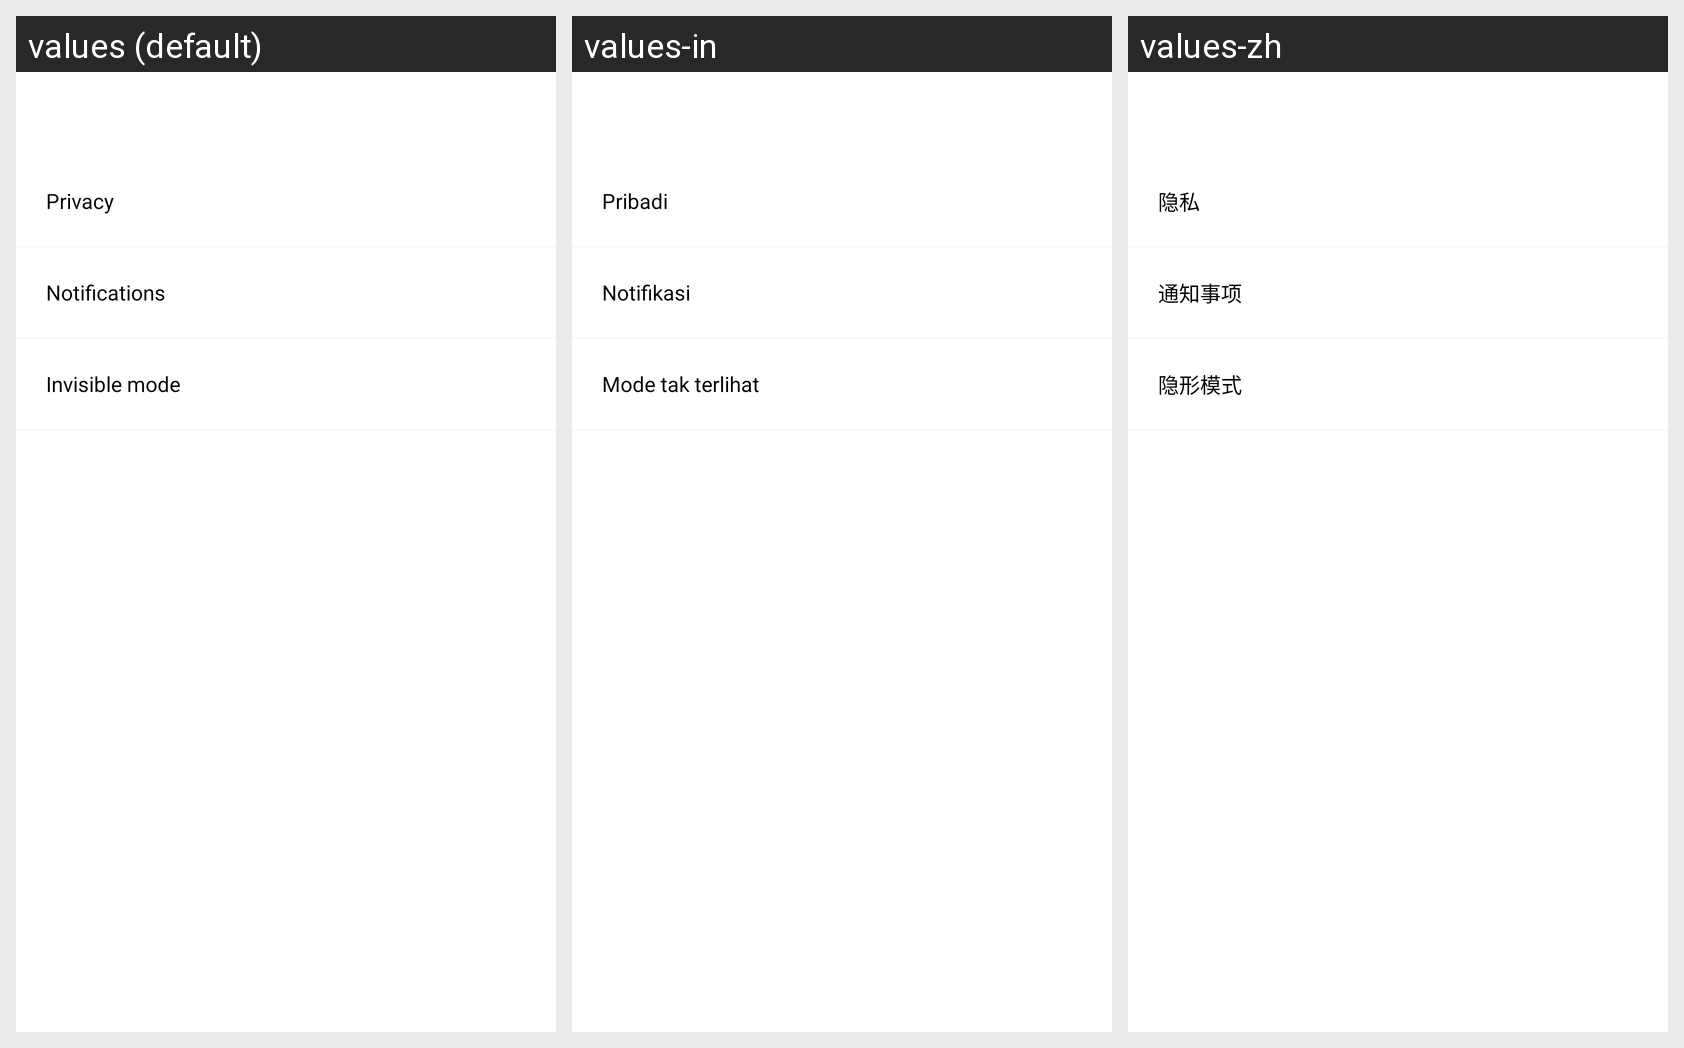

This grid shows one Android layout under several languages. Give, for every string resource on the screen, its name, the default text and each shown locale's text.
Android screen res/layout/activity_setting_account_preferences.xml rendered under 3 locales, left to right: values (default), values-in, values-zh. Device: Nexus 5 (rendered at 1080×1920; each locale shown at half size, 540×960, under a caption strip naming it); theme AppTheme.
Other locales in the repository, not shown: values-ar, values-de, values-ko.
Strings drawn on this screen, with the default value and each locale's value (text and hints the layout hard-codes, and strings that could not be matched under every locale, appear in the picture but are not listed):

setting_privacy
  values: Privacy
  values-in: Pribadi
  values-zh: 隐私

setting_notifications
  values: Notifications
  values-in: Notifikasi
  values-zh: 通知事项

setting_invisible_mode
  values: Invisible mode
  values-in: Mode tak terlihat
  values-zh: 隐形模式
